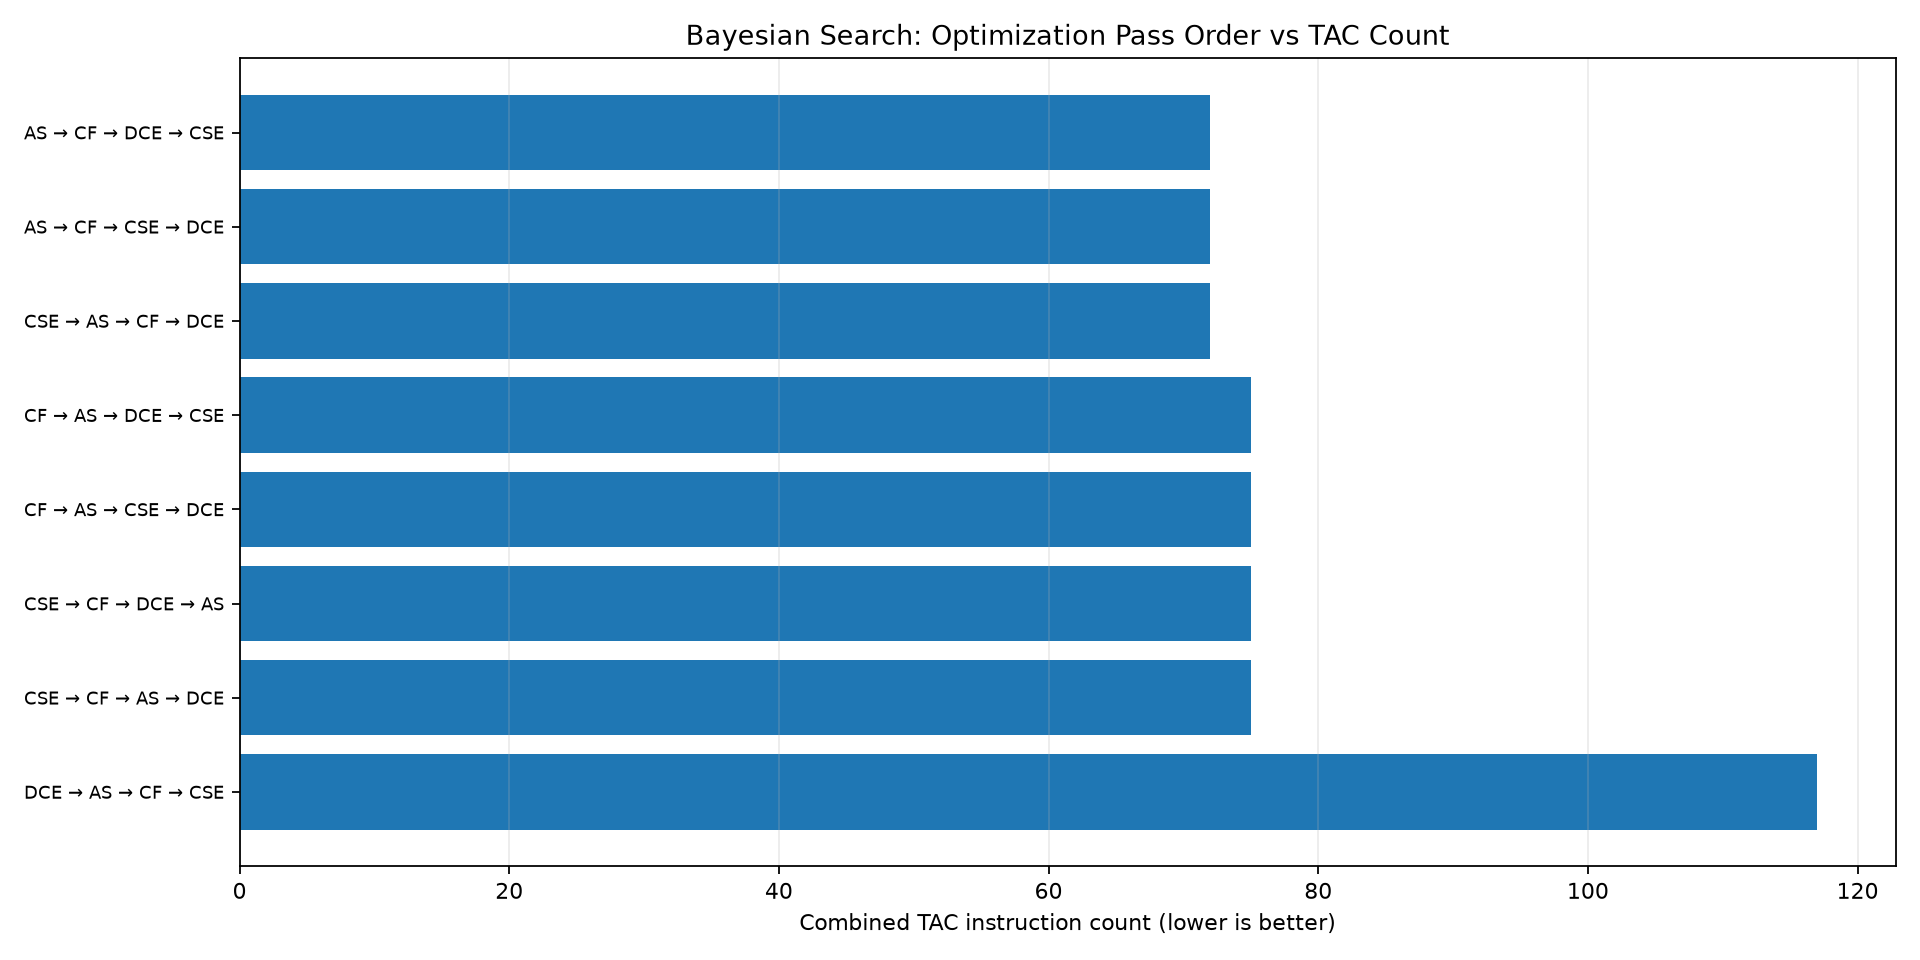

Values plotted in this chart, from the file beside it:
sequence, combined_tac_count, baseline_tac_count, tac_reduction_percent, compiler_elapsed_seconds, verified
AS -> CF -> DCE -> CSE, 72, 121, 40.50, 0.1045, True
AS -> CF -> CSE -> DCE, 72, 121, 40.50, 0.104, True
CSE -> AS -> CF -> DCE, 72, 121, 40.50, 0.1018, True
CF -> AS -> DCE -> CSE, 75, 121, 38.02, 0.1115, True
CF -> AS -> CSE -> DCE, 75, 121, 38.02, 0.1029, True
CSE -> CF -> DCE -> AS, 75, 121, 38.02, 0.1036, True
CSE -> CF -> AS -> DCE, 75, 121, 38.02, 0.1054, True
DCE -> AS -> CF -> CSE, 117, 121, 3.31, 0.11, True
